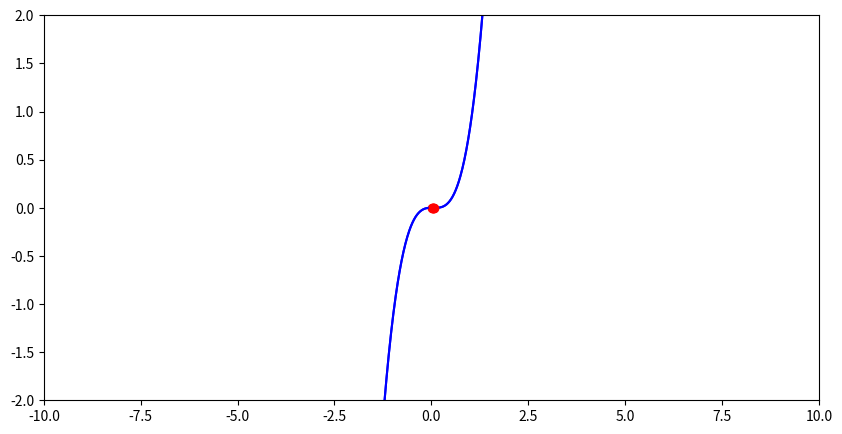

This figure's Python source:
'''
This Script Calculates the root of a function using Secant method and provides a graphical representation
of what was happening during the calculation

Users Inputs:
you are to only alter these values
-> guess = your initial guess of the root (can be anything)
-> guess_xi_min1 = your initial guess 2 for secant line
-> iterations = no of calculation you want (more = more accurate = more computation time, and wiseVersa)
-> expression = your function(function to be written with x not substituting value of x with integer type
->xmin = where to start function from in x-axis
->xmax = where to start function from y-axis
->fine = smoothness of the function
->ymin,ymax = limit of y-axis on the graph
->speed_of_animation = how fast new plot appears in seconds

additional modifiactions:

>>plt.style.use(something) to change the style of plot

Created by Nodan Gichki
'''

from sympy import *
import numpy
import matplotlib.pyplot as plt

x = Symbol('x')
# user defined variables
guess = 0.05
guess_xi_min1 = 0.02
iterations = 2
expression = x ** 3 - 0.165 * x ** 2 + 0.000399  # x**2# #sin(x)
xmin = -10
xmax = 10
ymin = -2
ymax = 2
fine = 0.01
speed_of_animation = 5
# script variables
new_guess = 0
previous_value = []
x_values_per_itter = []
y_values_per_itter = []
length = int((xmax - xmin) / fine)

for loops in range(0, iterations):

    # values of ploting the chart
    t = []  # range same as len of expression with substitution
    for i in numpy.arange(xmin, xmax, fine):
        t.append(i)
    function = [expression.subs(x, t[i]) for i in range(0, length)]  # substituting range of values
    #    derr = diff(expression,x)                                      #derivative of expression
    #   subs = [derr.subs(x,t[i]) for i in numpy.arange(0,length)]       #substituting range of values in derivative
    ## calculating next value of tanline
    f_of_x = expression.subs(x, guess)
    f_of_xmin1 = expression.subs(x, guess_xi_min1)
    tempval3 = guess - ((f_of_x * (guess - guess_xi_min1)) / (f_of_x - f_of_xmin1))
    new_guess = round(tempval3, 5)

    x1 = guess
    y1 = expression.subs(x, guess)
    x2 = guess_xi_min1
    y2 = expression.subs(x, guess_xi_min1)

    x_of_1 = [x1, x2]
    y_of_1 = [y1, y2]

    x_values_per_itter.append(x_of_1)
    y_values_per_itter.append(y_of_1)

    guess_xi_min1 = guess
    guess = new_guess
    previous_value.append(guess)

    #    derivative_of_derivatives.append(subs)
    # tanlines_of_tanline.append(tanline)
fig, axes = plt.subplots(nrows=1, ncols=1, figsize=(10, 5))
axes.set_ylim(ymin, ymax)
axes.set_xlim(xmin=xmin, xmax=xmax)

for i in range(iterations):
    print(f'Itteration NO.{i + 1} and root guessed is {previous_value[i]}')
    axes.plot(t, function, color="blue")
    axes.plot(x_values_per_itter[i], y_values_per_itter[i], marker='o', color='red')
    plt.pause(5)

plt.show()
